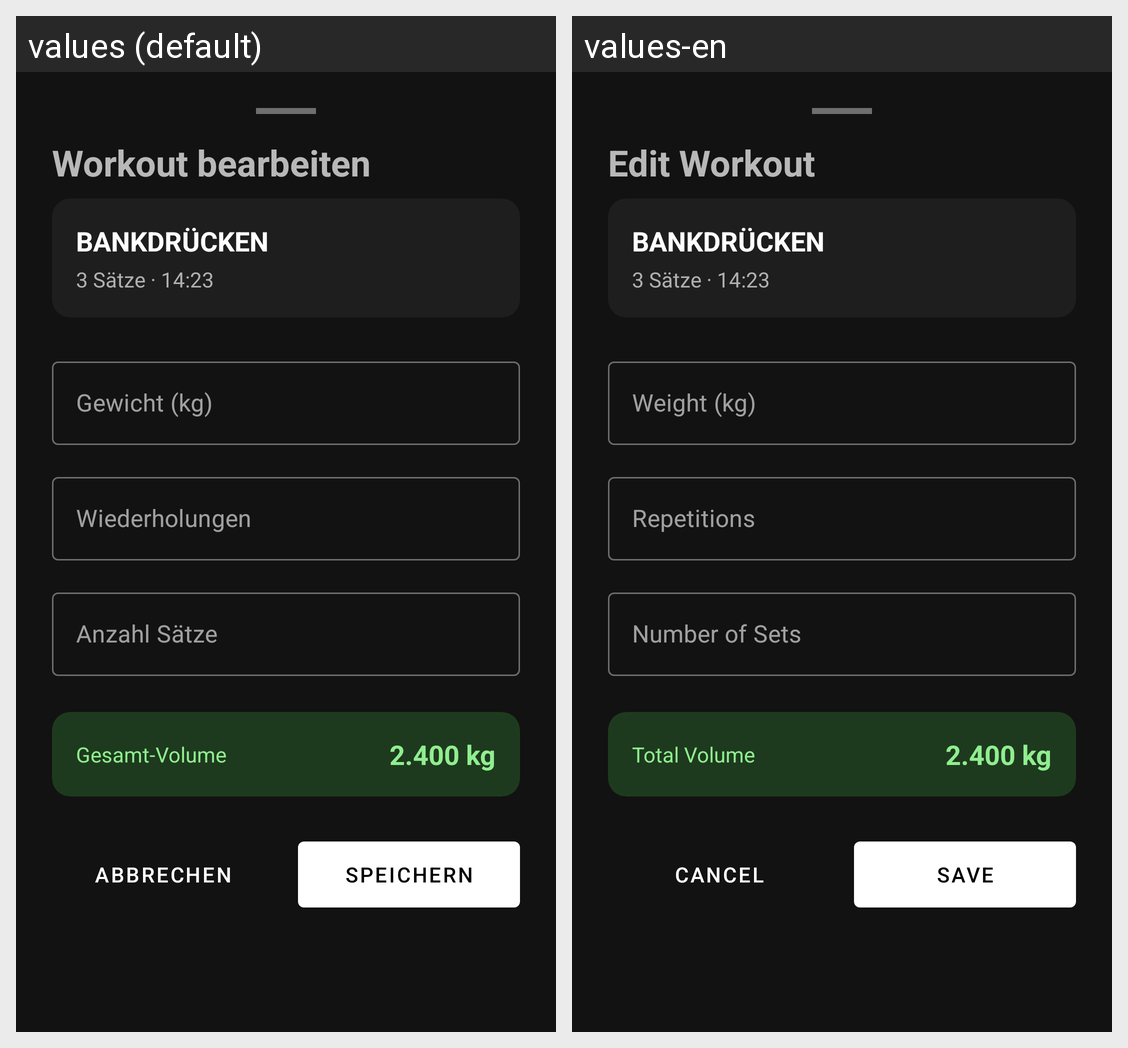

The same Android screen rendered under two of its app's locales, left to right. List the strings drawn on it with the default value and each locale's translation.
Android screen res/layout/bottom_sheet_edit_workout.xml rendered under 2 locales, left to right: values (default), values-en. Device: Nexus 5 (rendered at 1080×1920; each locale shown at half size, 540×960, under a caption strip naming it); theme Theme.REPS.
Strings drawn on this screen, with the default value and each locale's value (text and hints the layout hard-codes, and strings that could not be matched under every locale, appear in the picture but are not listed):

edit_workout
  values: Workout bearbeiten
  values-en: Edit Workout

weight_label
  values: Gewicht (kg)
  values-en: Weight (kg)

reps_label
  values: Wiederholungen
  values-en: Repetitions

sets_label
  values: Anzahl Sätze
  values-en: Number of Sets

total_volume
  values: Gesamt-Volume
  values-en: Total Volume

action_cancel
  values: Abbrechen
  values-en: Cancel

save
  values: Speichern
  values-en: Save
